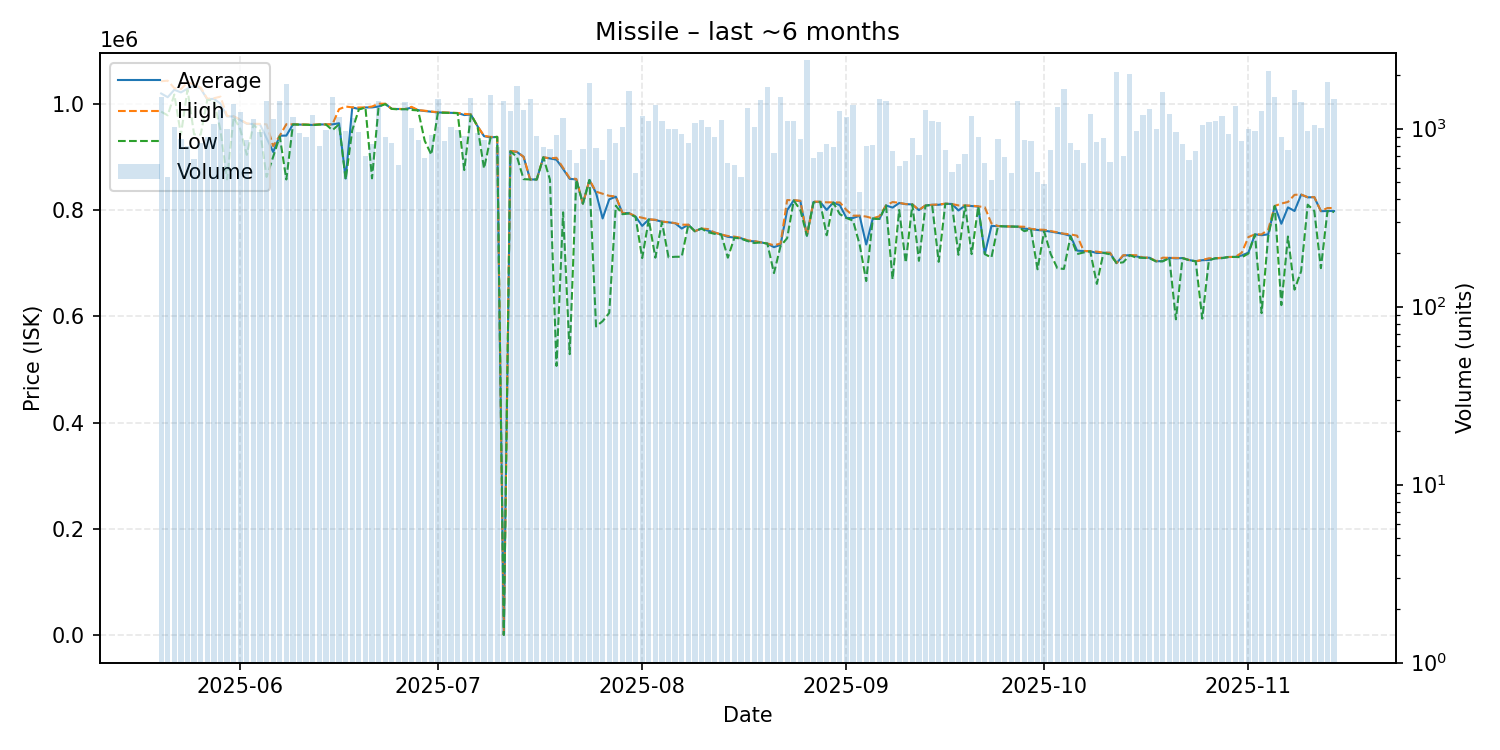

Source data for this figure (header and first rows):
date, average, highest, lowest, order_count, volume
2025-05-20, 1019000, 1042000, 984800, 101, 1495
2025-05-21, 1012000, 1043000, 977900, 103, 532
2025-05-22, 1026000, 1029000, 1017000, 88, 1016
2025-05-23, 1021000, 1027000, 941500, 140, 870
2025-05-24, 1028000, 1040000, 1026000, 122, 801
2025-05-25, 1034000, 1036000, 942100, 113, 672
2025-05-26, 1028000, 1030000, 941600, 119, 825
2025-05-27, 1008000, 1009000, 1007000, 114, 891
2025-05-28, 1009000, 1010000, 1006000, 130, 1056
2025-05-29, 1000000, 1013000, 950000, 181, 1264
2025-05-30, 975900, 976800, 857500, 133, 999
2025-05-31, 975750, 976100, 974700, 137, 1380
2025-06-01, 969000, 970000, 952000, 207, 1242
2025-06-02, 962000, 962600, 903600, 146, 866
2025-06-03, 961600, 961800, 959900, 147, 1124
2025-06-04, 961000, 961700, 950000, 140, 959
2025-06-05, 934950, 961000, 862100, 124, 1424
2025-06-06, 909000, 920000, 900000, 125, 1126
2025-06-07, 939600, 939700, 937900, 179, 1432
2025-06-08, 939800, 961200, 857300, 197, 1783
2025-06-09, 960900, 961000, 960800, 134, 1165
2025-06-10, 960600, 960600, 960400, 112, 944
2025-06-11, 960400, 960400, 960300, 121, 893
2025-06-12, 959800, 960300, 959500, 149, 1185
2025-06-13, 960700, 960800, 960600, 129, 796
2025-06-14, 960800, 960900, 960700, 142, 982
2025-06-15, 960900, 961000, 950000, 166, 1510
2025-06-16, 963000, 989500, 961100, 124, 1167
2025-06-17, 859000, 994400, 857100, 90, 971
2025-06-18, 992700, 992900, 950000, 146, 1151
2025-06-19, 989900, 992600, 988900, 138, 956
2025-06-20, 992700, 992900, 992600, 124, 698
2025-06-21, 992800, 994400, 859400, 140, 820
2025-06-22, 994500, 999800, 994200, 194, 1420
2025-06-23, 999600, 999700, 999000, 127, 891
2025-06-24, 990000, 990000, 990000, 129, 831
2025-06-25, 989700, 990000, 989100, 98, 622
2025-06-26, 989600, 989800, 989500, 147, 1418
2025-06-27, 992300, 993900, 988000, 122, 1004
2025-06-28, 987600, 987700, 987100, 136, 866
2025-06-29, 986000, 986600, 930000, 111, 681
2025-06-30, 984700, 985000, 903800, 113, 919
2025-07-01, 983300, 983700, 983000, 146, 1465
2025-07-02, 983000, 983200, 982800, 124, 850
2025-07-03, 982700, 982900, 982400, 137, 1016
2025-07-04, 982200, 982300, 982000, 118, 982
2025-07-05, 978400, 980700, 875000, 148, 911
2025-07-06, 979400, 979700, 979200, 169, 1483
2025-07-07, 957700, 957700, 957700, 146, 944
2025-07-08, 938600, 939400, 877900, 164, 867
2025-07-09, 936400, 937300, 936400, 107, 1545
2025-07-10, 937400, 937400, 937300, 95, 786
2025-07-11, 913.0, 913.0, 913.0, 97, 1419
2025-07-12, 910600, 910900, 910000, 121, 1256
2025-07-13, 908900, 909400, 899900, 171, 1736
2025-07-14, 899800, 899900, 857900, 117, 1265
2025-07-15, 857300, 857300, 857300, 89, 1459
2025-07-16, 857300, 857300, 857300, 80, 904
2025-07-17, 898900, 899000, 898800, 87, 791
2025-07-18, 896900, 897000, 857200, 85, 770
... 119 more rows
